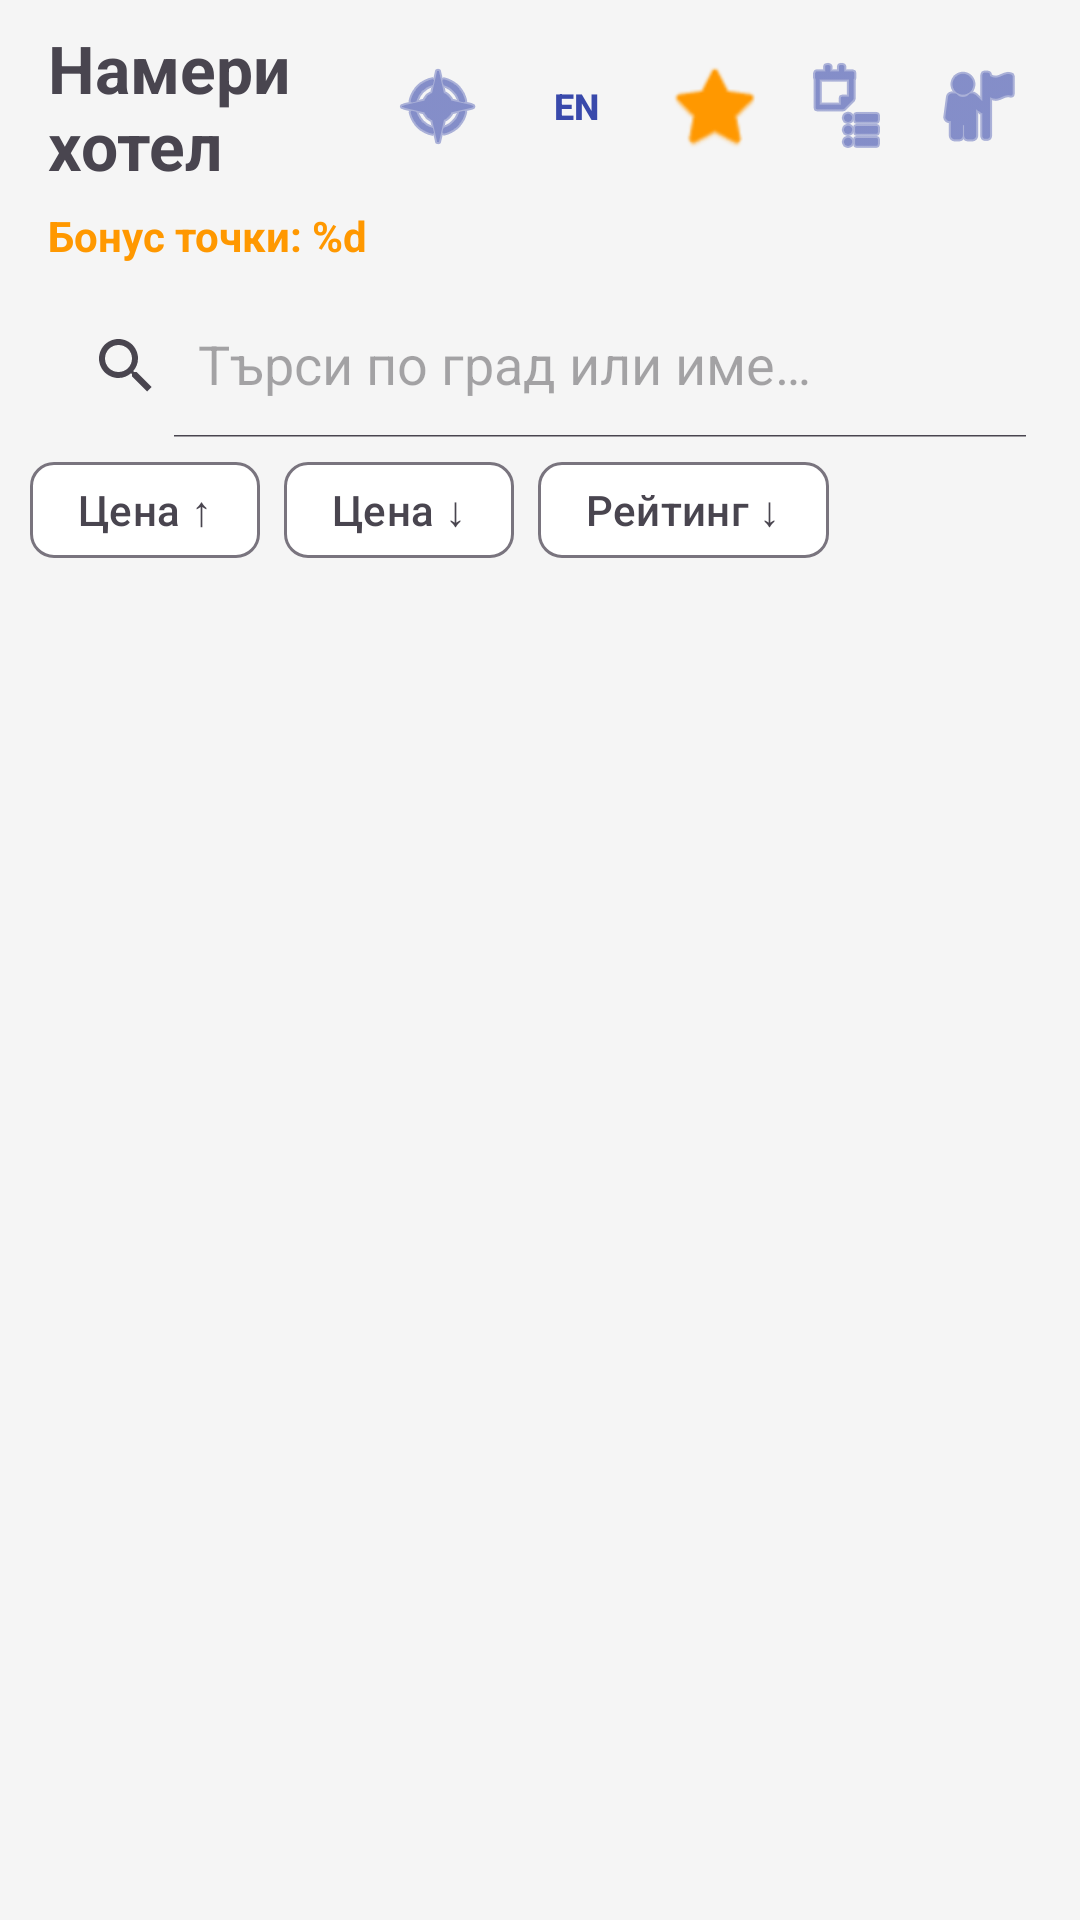

Reconstruct the res/layout file that produces this screen, plus the resources it refers to.
<!-- AndroidManifest.xml: application theme Theme.HotelBookingApp -->
<!-- res/layout/activity_main.xml -->
<?xml version="1.0" encoding="utf-8"?>
<androidx.coordinatorlayout.widget.CoordinatorLayout
    xmlns:android="http://schemas.android.com/apk/res/android"
    xmlns:app="http://schemas.android.com/apk/res-auto"
    android:layout_width="match_parent"
    android:layout_height="match_parent"
    android:background="@color/gray_bg">

    <androidx.constraintlayout.widget.ConstraintLayout
        android:layout_width="match_parent"
        android:layout_height="match_parent"
        android:fitsSystemWindows="true">

        
        <LinearLayout
            android:id="@+id/toolbarRow"
            android:layout_width="0dp"
            android:layout_height="wrap_content"
            android:orientation="horizontal"
            android:gravity="center_vertical"
            android:paddingStart="16dp"
            android:paddingEnd="8dp"
            android:paddingTop="8dp"
            android:paddingBottom="4dp"
            app:layout_constraintTop_toTopOf="parent"
            app:layout_constraintStart_toStartOf="parent"
            app:layout_constraintEnd_toEndOf="parent">

            
            <TextView
                android:id="@+id/tvHeader"
                android:layout_width="0dp"
                android:layout_height="wrap_content"
                android:layout_weight="1"
                android:text="@string/find_hotel"
                android:textSize="22sp"
                android:textStyle="bold" />

            
            <ImageButton
                android:id="@+id/btnDarkMode"
                android:layout_width="44dp"
                android:layout_height="44dp"
                android:background="?attr/selectableItemBackgroundBorderless"
                android:src="@android:drawable/ic_menu_compass"
                android:contentDescription="@string/cd_toggle_theme"
                app:tint="@color/primary_blue" />

            
            <Button
                android:id="@+id/btnLanguage"
                style="@style/Widget.Material3.Button.TextButton"
                android:layout_width="48dp"
                android:layout_height="44dp"
                android:text="EN"
                android:textSize="12sp"
                android:textStyle="bold"
                android:textColor="@color/primary_blue"
                android:minWidth="0dp"
                android:paddingStart="0dp"
                android:paddingEnd="0dp" />

            
            <ImageButton
                android:id="@+id/btnGoToFavorites"
                android:layout_width="44dp"
                android:layout_height="44dp"
                android:background="?attr/selectableItemBackgroundBorderless"
                android:src="@android:drawable/btn_star_big_on"
                android:contentDescription="@string/cd_favorites"
                app:tint="@color/accent_orange" />

            
            <ImageButton
                android:id="@+id/btnGoToBookings"
                android:layout_width="44dp"
                android:layout_height="44dp"
                android:background="?attr/selectableItemBackgroundBorderless"
                android:src="@android:drawable/ic_menu_agenda"
                android:contentDescription="@string/cd_bookings"
                app:tint="@color/primary_blue" />

            
            <ImageButton
                android:id="@+id/btnGoToProfile"
                android:layout_width="44dp"
                android:layout_height="44dp"
                android:layout_marginEnd="4dp"
                android:background="?attr/selectableItemBackgroundBorderless"
                android:src="@android:drawable/ic_menu_myplaces"
                android:contentDescription="@string/cd_profile"
                app:tint="@color/primary_blue" />

        </LinearLayout>

        
        <TextView
            android:id="@+id/tvPoints"
            android:layout_width="wrap_content"
            android:layout_height="wrap_content"
            android:text="@string/bonus_points"
            android:textColor="@color/accent_orange"
            android:textStyle="bold"
            android:layout_marginStart="16dp"
            android:layout_marginTop="2dp"
            app:layout_constraintTop_toBottomOf="@id/toolbarRow"
            app:layout_constraintStart_toStartOf="parent" />

        
        <androidx.appcompat.widget.SearchView
            android:id="@+id/searchView"
            android:layout_width="0dp"
            android:layout_height="wrap_content"
            android:layout_margin="10dp"
            android:background="@android:color/transparent"
            app:iconifiedByDefault="false"
            app:queryHint="@string/search_hint"
            app:layout_constraintTop_toBottomOf="@id/tvPoints"
            app:layout_constraintStart_toStartOf="parent"
            app:layout_constraintEnd_toEndOf="parent" />

        
        <com.google.android.material.chip.ChipGroup
            android:id="@+id/chipGroupSort"
            android:layout_width="0dp"
            android:layout_height="wrap_content"
            android:layout_marginHorizontal="10dp"
            app:singleSelection="true"
            app:layout_constraintTop_toBottomOf="@id/searchView"
            app:layout_constraintStart_toStartOf="parent"
            app:layout_constraintEnd_toEndOf="parent">

            <com.google.android.material.chip.Chip
                android:id="@+id/chipPriceAsc"
                style="@style/Widget.Material3.Chip.Filter"
                android:layout_width="wrap_content"
                android:layout_height="wrap_content"
                android:text="@string/sort_price_asc" />

            <com.google.android.material.chip.Chip
                android:id="@+id/chipPriceDesc"
                style="@style/Widget.Material3.Chip.Filter"
                android:layout_width="wrap_content"
                android:layout_height="wrap_content"
                android:text="@string/sort_price_desc" />

            <com.google.android.material.chip.Chip
                android:id="@+id/chipRating"
                style="@style/Widget.Material3.Chip.Filter"
                android:layout_width="wrap_content"
                android:layout_height="wrap_content"
                android:text="@string/sort_rating" />
        </com.google.android.material.chip.ChipGroup>

        
        <TextView
            android:id="@+id/tvEmptySearch"
            android:layout_width="wrap_content"
            android:layout_height="wrap_content"
            android:text="@string/no_hotels_found"
            android:textSize="16sp"
            android:visibility="gone"
            app:layout_constraintTop_toBottomOf="@id/chipGroupSort"
            app:layout_constraintBottom_toBottomOf="parent"
            app:layout_constraintStart_toStartOf="parent"
            app:layout_constraintEnd_toEndOf="parent" />

        
        <androidx.recyclerview.widget.RecyclerView
            android:id="@+id/rvHotels"
            android:layout_width="0dp"
            android:layout_height="0dp"
            android:layout_marginTop="4dp"
            android:paddingBottom="80dp"
            android:clipToPadding="false"
            app:layout_constraintTop_toBottomOf="@id/chipGroupSort"
            app:layout_constraintBottom_toBottomOf="parent"
            app:layout_constraintStart_toStartOf="parent"
            app:layout_constraintEnd_toEndOf="parent" />

    </androidx.constraintlayout.widget.ConstraintLayout>

    
    <com.google.android.material.floatingactionbutton.FloatingActionButton
        android:id="@+id/fabAddHotel"
        android:layout_width="wrap_content"
        android:layout_height="wrap_content"
        android:layout_gravity="bottom|end"
        android:layout_margin="20dp"
        android:src="@android:drawable/ic_input_add"
        android:contentDescription="@string/add_hotel_title"
        android:visibility="gone"
        app:backgroundTint="@color/accent_orange"
        app:tint="@color/white" />

</androidx.coordinatorlayout.widget.CoordinatorLayout>
<!-- resources referenced by this layout -->
<resources>
  <color name="accent_orange">#FF9800</color>
  <color name="gray_bg">#FFF5F5F5</color>
  <color name="primary_blue">#3949AB</color>
  <color name="white">#FFFFFFFF</color>
  <string name="add_hotel_title">Добави хотел</string>
  <string name="bonus_points">Бонус точки: %d</string>
  <string name="cd_bookings">История на резервации</string>
  <string name="cd_favorites">Любими</string>
  <string name="cd_profile">Профил</string>
  <string name="cd_toggle_theme">Превключи тема</string>
  <string name="find_hotel">Намери хотел</string>
  <string name="no_hotels_found">Няма намерени хотели.</string>
  <string name="search_hint">Търси по град или име…</string>
  <string name="sort_price_asc">Цена ↑</string>
  <string name="sort_price_desc">Цена ↓</string>
  <string name="sort_rating">Рейтинг ↓</string>
  <style name="Theme.HotelBookingApp" parent="Base.Theme.HotelBookingApp" />
  <style name="Base.Theme.HotelBookingApp" parent="Theme.Material3.Light.NoActionBar">
          <item name="colorPrimary">@color/primary_blue</item>
          <item name="colorOnPrimary">@color/white</item>
          <item name="colorSecondary">@color/accent_orange</item>
          <item name="colorOnSecondary">@color/white</item>
          <item name="colorSurface">@color/white</item>
          <item name="colorOnSurface">@color/black</item>
          <item name="colorSurfaceVariant">@color/gray_bg</item>
          <item name="android:colorBackground">@color/gray_bg</item>
          <item name="android:statusBarColor">@color/primary_blue</item>
          <item name="android:navigationBarColor">@color/gray_bg</item>
          <item name="android:windowLightStatusBar" tools:targetApi="23">false</item>
      </style>
  <color name="black">#FF000000</color>
</resources>
